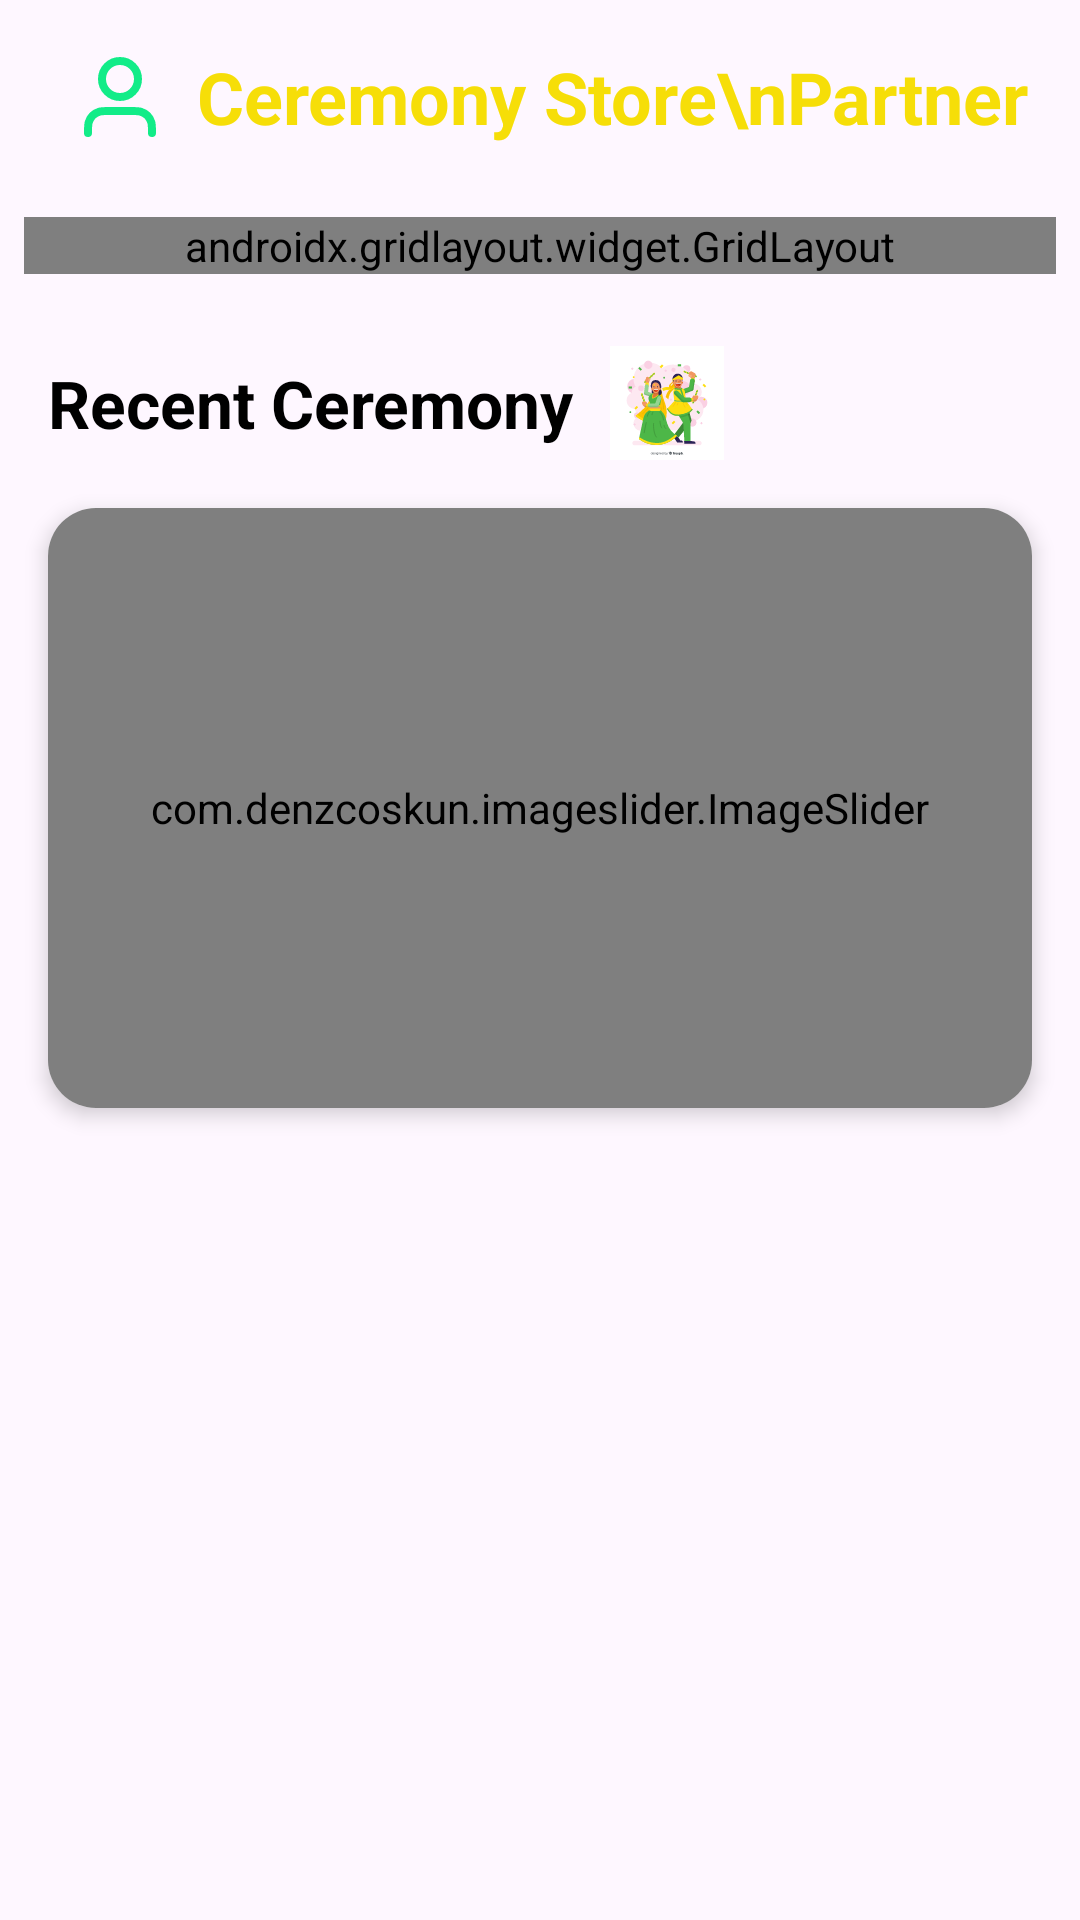

Layout XML and referenced resources for this Android screen:
<!-- AndroidManifest.xml: application theme Theme.PartnerJi -->
<!-- res/layout/activity_main.xml -->
<?xml version="1.0" encoding="utf-8"?>
<androidx.constraintlayout.widget.ConstraintLayout xmlns:android="http://schemas.android.com/apk/res/android"
    xmlns:app="http://schemas.android.com/apk/res-auto"
    xmlns:tools="http://schemas.android.com/tools"
    android:id="@+id/main"
    android:layout_width="match_parent"
    android:layout_height="match_parent"
    android:background="@drawable/kyahal"
    tools:context=".MainActivity">

    <View
        android:id="@+id/headerBackground"
        android:layout_width="match_parent"
        android:layout_height="80dp"
        android:background="@android:color/transparent"
        app:layout_constraintTop_toTopOf="parent" />

    <ImageButton
        android:id="@+id/imageButton"
        android:layout_width="48dp"
        android:layout_height="48dp"
        android:layout_marginStart="16dp"
        android:background="?attr/selectableItemBackgroundBorderless"
        android:padding="8dp"
        android:scaleType="centerInside"
        app:layout_constraintBottom_toBottomOf="@+id/textView"
        app:layout_constraintStart_toStartOf="parent"
        app:layout_constraintTop_toTopOf="@+id/textView"
        app:srcCompat="@drawable/user_01" />

    <TextView
        android:id="@+id/textView"
        android:layout_width="0dp"
        android:layout_height="wrap_content"
        android:layout_marginTop="16dp"
        android:layout_marginEnd="16dp"
        android:text="Ceremony Store\nPartner"
        android:textAlignment="center"
        android:textColor="@color/accent"
        android:textSize="24sp"
        android:textStyle="bold"
        app:layout_constraintEnd_toEndOf="parent"
        app:layout_constraintStart_toEndOf="@+id/imageButton"
        app:layout_constraintTop_toTopOf="parent" />

    <androidx.gridlayout.widget.GridLayout
        android:id="@+id/gridLayout"
        android:layout_width="match_parent"
        android:layout_height="wrap_content"
        android:layout_marginHorizontal="8dp"
        android:layout_marginTop="24dp"
        app:columnCount="2"
        app:layout_constraintTop_toBottomOf="@+id/textView"
        app:rowCount="2">

        
        <androidx.cardview.widget.CardView
            android:id="@+id/cardAddMenu"
            android:layout_width="0dp"
            android:layout_height="140dp"
            android:layout_margin="8dp"
            app:cardCornerRadius="16dp"
            app:cardElevation="4dp"
            app:layout_columnWeight="1">

            <androidx.constraintlayout.widget.ConstraintLayout
                android:id="@+id/AddMenu"
                android:layout_width="match_parent"
                android:layout_height="match_parent"
                android:background="@color/primary"
                android:clickable="true"
                android:focusable="true"
                android:foreground="?attr/selectableItemBackground">

                <ImageView
                    android:id="@+id/addmenu_icon"
                    android:layout_width="40dp"
                    android:layout_height="40dp"
                    android:layout_marginTop="24dp"
                    app:layout_constraintEnd_toEndOf="parent"
                    app:layout_constraintStart_toStartOf="parent"
                    app:layout_constraintTop_toTopOf="parent"
                    app:srcCompat="@drawable/plus_circle"
                    app:tint="@color/white" />

                <TextView
                    android:id="@+id/textvieitemadd"
                    android:layout_width="wrap_content"
                    android:layout_height="wrap_content"
                    android:layout_marginBottom="20dp"
                    android:text="Upload Item"
                    android:textColor="@color/white"
                    android:textSize="18sp"
                    android:textStyle="bold"
                    app:layout_constraintBottom_toBottomOf="parent"
                    app:layout_constraintEnd_toEndOf="parent"
                    app:layout_constraintStart_toStartOf="parent" />

            </androidx.constraintlayout.widget.ConstraintLayout>
        </androidx.cardview.widget.CardView>

        
        <androidx.cardview.widget.CardView
            android:id="@+id/cardPendingOrder"
            android:layout_width="0dp"
            android:layout_height="140dp"
            android:layout_margin="8dp"
            app:cardCornerRadius="16dp"
            app:cardElevation="4dp"
            app:layout_columnWeight="1">

            <androidx.constraintlayout.widget.ConstraintLayout
                android:id="@+id/pendingorder"
                android:layout_width="match_parent"
                android:layout_height="match_parent"
                android:background="@color/primary"
                android:clickable="true"
                android:focusable="true"
                android:foreground="?attr/selectableItemBackground">

                <ImageView
                    android:id="@+id/seedetail_icon"
                    android:layout_width="40dp"
                    android:layout_height="40dp"
                    android:layout_marginTop="24dp"
                    app:layout_constraintEnd_toEndOf="parent"
                    app:layout_constraintStart_toStartOf="parent"
                    app:layout_constraintTop_toTopOf="parent"
                    app:srcCompat="@drawable/icon__2_"
                    app:tint="@color/white" />

                <TextView
                    android:id="@+id/textview5"
                    android:layout_width="wrap_content"
                    android:layout_height="wrap_content"
                    android:layout_marginBottom="20dp"
                    android:text="Pending Order"
                    android:textColor="@color/white"
                    android:textSize="18sp"
                    android:textStyle="bold"
                    app:layout_constraintBottom_toBottomOf="parent"
                    app:layout_constraintEnd_toEndOf="parent"
                    app:layout_constraintStart_toStartOf="parent" />

            </androidx.constraintlayout.widget.ConstraintLayout>
        </androidx.cardview.widget.CardView>

        
        <androidx.cardview.widget.CardView
            android:id="@+id/cardCompletedOrder"
            android:layout_width="0dp"
            android:layout_height="140dp"
            android:layout_margin="8dp"
            app:cardCornerRadius="16dp"
            app:cardElevation="4dp"
            app:layout_columnWeight="1">

            <androidx.constraintlayout.widget.ConstraintLayout
                android:id="@+id/Seeall"
                android:layout_width="match_parent"
                android:layout_height="match_parent"
                android:background="@color/primary"
                android:clickable="true"
                android:focusable="true"
                android:foreground="?attr/selectableItemBackground">

                <ImageView
                    android:id="@+id/imagee_icon"
                    android:layout_width="40dp"
                    android:layout_height="40dp"
                    android:layout_marginTop="24dp"
                    app:layout_constraintEnd_toEndOf="parent"
                    app:layout_constraintStart_toStartOf="parent"
                    app:layout_constraintTop_toTopOf="parent"
                    app:srcCompat="@drawable/eye"
                    app:tint="@color/white" />

                <TextView
                    android:id="@+id/setdate"
                    android:layout_width="wrap_content"
                    android:layout_height="wrap_content"
                    android:layout_marginBottom="20dp"
                    android:text="Completed Order"
                    android:textColor="@color/white"
                    android:textSize="18sp"
                    android:textStyle="bold"
                    app:layout_constraintBottom_toBottomOf="parent"
                    app:layout_constraintEnd_toEndOf="parent"
                    app:layout_constraintStart_toStartOf="parent" />

            </androidx.constraintlayout.widget.ConstraintLayout>
        </androidx.cardview.widget.CardView>

        
        <androidx.cardview.widget.CardView
            android:id="@+id/cardAddPic"
            android:layout_width="0dp"
            android:layout_height="140dp"
            android:layout_margin="8dp"
            app:cardCornerRadius="16dp"
            app:cardElevation="4dp"
            app:layout_columnWeight="1">

            <androidx.constraintlayout.widget.ConstraintLayout
                android:id="@+id/Addpic"
                android:layout_width="match_parent"
                android:layout_height="match_parent"
                android:background="@color/primary"
                android:clickable="true"
                android:focusable="true"
                android:foreground="?attr/selectableItemBackground">

                <ImageView
                    android:id="@+id/uploadpic_icon"
                    android:layout_width="40dp"
                    android:layout_height="40dp"
                    android:layout_marginTop="24dp"
                    app:layout_constraintEnd_toEndOf="parent"
                    app:layout_constraintStart_toStartOf="parent"
                    app:layout_constraintTop_toTopOf="parent"
                    app:srcCompat="@drawable/plus_circle"
                    app:tint="@color/white" />

                <TextView
                    android:id="@+id/upladpicc"
                    android:layout_width="wrap_content"
                    android:layout_height="wrap_content"
                    android:layout_marginBottom="20dp"
                    android:text="Recent Pic"
                    android:textColor="@color/white"
                    android:textSize="18sp"
                    android:textStyle="bold"
                    app:layout_constraintBottom_toBottomOf="parent"
                    app:layout_constraintEnd_toEndOf="parent"
                    app:layout_constraintStart_toStartOf="parent" />

            </androidx.constraintlayout.widget.ConstraintLayout>
        </androidx.cardview.widget.CardView>

    </androidx.gridlayout.widget.GridLayout>

    <TextView
        android:id="@+id/textView67"
        android:layout_width="wrap_content"
        android:layout_height="wrap_content"
        android:layout_marginStart="16dp"
        android:layout_marginTop="24dp"
        android:drawablePadding="12dp"
        android:gravity="center_vertical"
        android:text="Recent Ceremony"
        android:textColor="@color/black"
        android:textSize="22sp"
        android:textStyle="bold"
        app:drawableEndCompat="@drawable/recent"
        app:layout_constraintStart_toStartOf="parent"
        app:layout_constraintTop_toBottomOf="@+id/gridLayout" />

    <androidx.cardview.widget.CardView
        android:id="@+id/cardViewSlider"
        android:layout_width="0dp"
        android:layout_height="200dp"
        android:layout_margin="16dp"
        app:cardCornerRadius="16dp"
        app:cardElevation="4dp"
        app:layout_constraintBottom_toBottomOf="parent"
        app:layout_constraintEnd_toEndOf="parent"
        app:layout_constraintStart_toStartOf="parent"
        app:layout_constraintTop_toBottomOf="@+id/textView67"
        app:layout_constraintVertical_bias="0.0">

        <com.denzcoskun.imageslider.ImageSlider
            android:id="@+id/image_slider"
            android:layout_width="match_parent"
            android:layout_height="match_parent"
            app:iss_auto_cycle="true"
            app:iss_delay="2000"
            app:iss_period="2000"
            app:iss_text_align="CENTER" />
    </androidx.cardview.widget.CardView>

</androidx.constraintlayout.widget.ConstraintLayout>
<!-- resources referenced by this layout -->
<resources>
  <color name="accent">#F6DE08</color>
  <color name="black">#FF000000</color>
  <color name="primary">#30847A</color>
  <color name="white">#FFFFFFFF</color>
  <!-- drawable eye (drawable) -->
  <vector xmlns:android="http://schemas.android.com/apk/res/android"
      android:width="50dp"
      android:height="50dp"
      android:viewportWidth="24"
      android:viewportHeight="24">
    <path
        android:pathData="M2.42,12.713C2.284,12.498 2.216,12.39 2.178,12.223C2.149,12.099 2.149,11.901 2.178,11.777C2.216,11.61 2.284,11.502 2.42,11.287C3.546,9.505 6.895,5 12,5C17.105,5 20.455,9.505 21.581,11.287C21.717,11.502 21.785,11.61 21.823,11.777C21.852,11.901 21.852,12.099 21.823,12.223C21.785,12.39 21.717,12.498 21.581,12.713C20.455,14.495 17.105,19 12,19C6.895,19 3.546,14.495 2.42,12.713Z"
        android:strokeLineJoin="round"
        android:strokeWidth="2"
        android:fillColor="#00000000"
        android:strokeColor="#53E88B"
        android:strokeLineCap="round"/>
    <path
        android:pathData="M12,15C13.657,15 15,13.657 15,12C15,10.343 13.657,9 12,9C10.344,9 9,10.343 9,12C9,13.657 10.344,15 12,15Z"
        android:strokeLineJoin="round"
        android:strokeWidth="2"
        android:fillColor="#00000000"
        android:strokeColor="#53E88B"
        android:strokeLineCap="round"/>
  </vector>
  <!-- drawable icon__2_ (drawable) -->
  <vector xmlns:android="http://schemas.android.com/apk/res/android"
      android:width="50dp"
      android:height="50dp"
      android:viewportWidth="22"
      android:viewportHeight="22">
    <path
        android:pathData="M11,15V11M11,7H11.01M21,11C21,16.523 16.523,21 11,21C5.477,21 1,16.523 1,11C1,5.477 5.477,1 11,1C16.523,1 21,5.477 21,11Z"
        android:strokeLineJoin="round"
        android:strokeWidth="2"
        android:fillColor="#00000000"
        android:strokeColor="#33D96C"
        android:strokeLineCap="round"/>
  </vector>
  <!-- drawable plus_circle (drawable) -->
  <vector xmlns:android="http://schemas.android.com/apk/res/android"
      android:width="50dp"
      android:height="50dp"
      android:viewportWidth="24"
      android:viewportHeight="24">
    <path
        android:pathData="M12,8V16M8,12H16M22,12C22,17.523 17.523,22 12,22C6.477,22 2,17.523 2,12C2,6.477 6.477,2 12,2C17.523,2 22,6.477 22,12Z"
        android:strokeLineJoin="round"
        android:strokeWidth="2"
        android:fillColor="#00000000"
        android:strokeColor="#53E88B"
        android:strokeLineCap="round"/>
  </vector>
  <!-- drawable recent: vector/xml drawable (drawable, 49385 chars, omitted) -->
  <!-- drawable user_01 (drawable) -->
  <vector xmlns:android="http://schemas.android.com/apk/res/android"
      android:width="40dp"
      android:height="40dp"
      android:viewportWidth="24"
      android:viewportHeight="24">
    <path
        android:pathData="M20,21C20,19.604 20,18.907 19.828,18.339C19.44,17.06 18.44,16.06 17.161,15.672C16.593,15.5 15.896,15.5 14.5,15.5H9.5C8.104,15.5 7.407,15.5 6.839,15.672C5.56,16.06 4.56,17.06 4.172,18.339C4,18.907 4,19.604 4,21M16.5,7.5C16.5,9.985 14.485,12 12,12C9.515,12 7.5,9.985 7.5,7.5C7.5,5.015 9.515,3 12,3C14.485,3 16.5,5.015 16.5,7.5Z"
        android:strokeLineJoin="round"
        android:strokeWidth="2"
        android:fillColor="#00000000"
        android:strokeColor="#12EC88"
        android:strokeLineCap="round"/>
  </vector>
  <style name="Theme.PartnerJi" parent="Base.Theme.PartnerJi" />
  <style name="Base.Theme.PartnerJi" parent="Theme.Material3.DayNight.NoActionBar">
          
          
      </style>
</resources>
